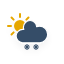
t = 0.00 s
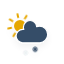
t = 1.95 s
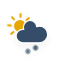
t = 3.45 s
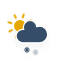
t = 4.95 s
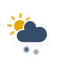
t = 6.83 s
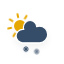
t = 8.70 s

The animated SVG that drew these frames (rendered in a browser with its animation timeline set to each time). Animation: 4 CSS @keyframes rules; frames cover the first 8.70 s, repeats indefinitely.

<?xml version="1.0" encoding="utf-8"?>
<!-- (c) ammap.com | SVG weather icons -->
<svg
    version="1.1"
    xmlns="http://www.w3.org/2000/svg"
    xmlns:xlink="http://www.w3.org/1999/xlink"
    width="64"
    height="64"
    viewbox="0 0 64 64">
    <defs>
        <filter id="blur" width="200%" height="200%">
            <feGaussianBlur in="SourceAlpha" stdDeviation="3"/>
            <feOffset dx="0" dy="4" result="offsetblur"/>
            <feComponentTransfer>
                <feFuncA type="linear" slope="0.05"/>
            </feComponentTransfer>
            <feMerge> 
                <feMergeNode/>
                <feMergeNode in="SourceGraphic"/> 
            </feMerge>
        </filter>
        <style type="text/css"><![CDATA[
/*
** CLOUDS
*/
@keyframes am-weather-cloud-2 {
  0% {
    -webkit-transform: translate(0px,0px);
       -moz-transform: translate(0px,0px);
        -ms-transform: translate(0px,0px);
            transform: translate(0px,0px);
  }

  50% {
    -webkit-transform: translate(2px,0px);
       -moz-transform: translate(2px,0px);
        -ms-transform: translate(2px,0px);
            transform: translate(2px,0px);
  }

  100% {
    -webkit-transform: translate(0px,0px);
       -moz-transform: translate(0px,0px);
        -ms-transform: translate(0px,0px);
            transform: translate(0px,0px);
  }
}

.am-weather-cloud-2 {
  -webkit-animation-name: am-weather-cloud-2;
     -moz-animation-name: am-weather-cloud-2;
          animation-name: am-weather-cloud-2;
  -webkit-animation-duration: 3s;
     -moz-animation-duration: 3s;
          animation-duration: 3s;
  -webkit-animation-timing-function: linear;
     -moz-animation-timing-function: linear;
          animation-timing-function: linear;
  -webkit-animation-iteration-count: infinite;
     -moz-animation-iteration-count: infinite;
          animation-iteration-count: infinite;
}

/*
** SUN
*/
@keyframes am-weather-sun {
  0% {
    -webkit-transform: rotate(0deg);
       -moz-transform: rotate(0deg);
        -ms-transform: rotate(0deg);
            transform: rotate(0deg);
  }

  100% {
    -webkit-transform: rotate(360deg);
       -moz-transform: rotate(360deg);
        -ms-transform: rotate(360deg);
            transform: rotate(360deg);
  }
}

.am-weather-sun {
  -webkit-animation-name: am-weather-sun;
     -moz-animation-name: am-weather-sun;
      -ms-animation-name: am-weather-sun;
          animation-name: am-weather-sun;
  -webkit-animation-duration: 9s;
     -moz-animation-duration: 9s;
      -ms-animation-duration: 9s;
          animation-duration: 9s;
  -webkit-animation-timing-function: linear;
     -moz-animation-timing-function: linear;
      -ms-animation-timing-function: linear;
          animation-timing-function: linear;
  -webkit-animation-iteration-count: infinite;
     -moz-animation-iteration-count: infinite;
      -ms-animation-iteration-count: infinite;
          animation-iteration-count: infinite;
}

@keyframes am-weather-sun-shiny {
  0% {
    stroke-dasharray: 3px 10px;
    stroke-dashoffset: 0px;
  }

  50% {
    stroke-dasharray: 0.1px 10px;
    stroke-dashoffset: -1px;
  }

  100% {
    stroke-dasharray: 3px 10px;
    stroke-dashoffset: 0px;
  }
}

.am-weather-sun-shiny line {
  -webkit-animation-name: am-weather-sun-shiny;
     -moz-animation-name: am-weather-sun-shiny;
      -ms-animation-name: am-weather-sun-shiny;
          animation-name: am-weather-sun-shiny;
  -webkit-animation-duration: 2s;
     -moz-animation-duration: 2s;
      -ms-animation-duration: 2s;
          animation-duration: 2s;
  -webkit-animation-timing-function: linear;
     -moz-animation-timing-function: linear;
      -ms-animation-timing-function: linear;
          animation-timing-function: linear;
  -webkit-animation-iteration-count: infinite;
     -moz-animation-iteration-count: infinite;
      -ms-animation-iteration-count: infinite;
          animation-iteration-count: infinite;
}

/*
** SNOW
*/
@keyframes am-weather-snow {
  0% {
    -webkit-transform: translateX(0) translateY(0);
       -moz-transform: translateX(0) translateY(0);
        -ms-transform: translateX(0) translateY(0);
            transform: translateX(0) translateY(0);
  }

  33.33% {
    -webkit-transform: translateX(-1.2px) translateY(2px);
       -moz-transform: translateX(-1.2px) translateY(2px);
        -ms-transform: translateX(-1.2px) translateY(2px);
            transform: translateX(-1.2px) translateY(2px);
  }

  66.66% {
    -webkit-transform: translateX(1.4px) translateY(4px);
       -moz-transform: translateX(1.4px) translateY(4px);
        -ms-transform: translateX(1.4px) translateY(4px);
            transform: translateX(1.4px) translateY(4px);
    opacity: 1;
  }

  100% {
    -webkit-transform: translateX(-1.6px) translateY(6px);
       -moz-transform: translateX(-1.6px) translateY(6px);
        -ms-transform: translateX(-1.6px) translateY(6px);
            transform: translateX(-1.6px) translateY(6px);
    opacity: 0;
  }
}

.am-weather-snow-1 {
  -webkit-animation-name: am-weather-snow;
     -moz-animation-name: am-weather-snow;
      -ms-animation-name: am-weather-snow;
          animation-name: am-weather-snow;
  -webkit-animation-duration: 2s;
     -moz-animation-duration: 2s;
      -ms-animation-duration: 2s;
          animation-duration: 2s;
  -webkit-animation-timing-function: linear;
     -moz-animation-timing-function: linear;
      -ms-animation-timing-function: linear;
          animation-timing-function: linear;
  -webkit-animation-iteration-count: infinite;
     -moz-animation-iteration-count: infinite;
      -ms-animation-iteration-count: infinite;
          animation-iteration-count: infinite;
}

.am-weather-snow-2 {
  -webkit-animation-name: am-weather-snow;
     -moz-animation-name: am-weather-snow;
      -ms-animation-name: am-weather-snow;
          animation-name: am-weather-snow;
  -webkit-animation-delay: 1.2s;
     -moz-animation-delay: 1.2s;
      -ms-animation-delay: 1.2s;
          animation-delay: 1.2s;
  -webkit-animation-duration: 2s;
     -moz-animation-duration: 2s;
      -ms-animation-duration: 2s;
          animation-duration: 2s;
  -webkit-animation-timing-function: linear;
     -moz-animation-timing-function: linear;
      -ms-animation-timing-function: linear;
          animation-timing-function: linear;
  -webkit-animation-iteration-count: infinite;
     -moz-animation-iteration-count: infinite;
      -ms-animation-iteration-count: infinite;
          animation-iteration-count: infinite;
}
        ]]></style>
    </defs>
    <g filter="url(#blur)" id="snowy-3">
        <g transform="translate(20,10)">
            <g transform="translate(0,16)">
                <g class="am-weather-sun">
                    <g>
                        <line fill="none" stroke="#e6a700" stroke-linecap="round" stroke-width="2" transform="translate(0,9)" x1="0" x2="0" y1="0" y2="3"/>
                    </g>
                    <g transform="rotate(45)">
                        <line fill="none" stroke="#e6a700" stroke-linecap="round" stroke-width="2" transform="translate(0,9)" x1="0" x2="0" y1="0" y2="3"/>
                    </g>
                    <g transform="rotate(90)">
                        <line fill="none" stroke="#e6a700" stroke-linecap="round" stroke-width="2" transform="translate(0,9)" x1="0" x2="0" y1="0" y2="3"/>
                    </g>
                    <g transform="rotate(135)">
                        <line fill="none" stroke="#e6a700" stroke-linecap="round" stroke-width="2" transform="translate(0,9)" x1="0" x2="0" y1="0" y2="3"/>
                    </g>
                    <g transform="rotate(180)">
                        <line fill="none" stroke="#e6a700" stroke-linecap="round" stroke-width="2" transform="translate(0,9)" x1="0" x2="0" y1="0" y2="3"/>
                    </g>
                    <g transform="rotate(225)">
                        <line fill="none" stroke="#e6a700" stroke-linecap="round" stroke-width="2" transform="translate(0,9)" x1="0" x2="0" y1="0" y2="3"/>
                    </g>
                    <g transform="rotate(270)">
                        <line fill="none" stroke="#e6a700" stroke-linecap="round" stroke-width="2" transform="translate(0,9)" x1="0" x2="0" y1="0" y2="3"/>
                    </g>
                    <g transform="rotate(315)">
                        <line fill="none" stroke="#e6a700" stroke-linecap="round" stroke-width="2" transform="translate(0,9)" x1="0" x2="0" y1="0" y2="3"/>
                    </g>
                </g>
                <circle cx="0" cy="0" fill="#e6a700" r="5" stroke="#e6a700" stroke-width="2"/>
            </g>
            <g>
                <path d="M47.7,35.4c0-4.6-3.7-8.2-8.2-8.2c-1,0-1.9,0.2-2.8,0.5c-0.3-3.4-3.1-6.2-6.6-6.2c-3.7,0-6.7,3-6.7,6.7c0,0.8,0.2,1.6,0.4,2.3    c-0.3-0.1-0.7-0.1-1-0.1c-3.7,0-6.7,3-6.7,6.7c0,3.6,2.9,6.6,6.5,6.7l17.2,0C44.2,43.3,47.7,39.8,47.7,35.4z" fill="#354D67" stroke="white" stroke-linejoin="round" stroke-width="1.2" transform="translate(-20,-11)"/>
            </g>
            <g class="am-weather-snow-1">
                <g transform="translate(7,28)">
                    <line fill="none" stroke="#354D67" stroke-linecap="round" stroke-width="1.2" transform="translate(0,9), rotate(0)" x1="0" x2="0" y1="-2.5" y2="2.5" />
                    <line fill="none" stroke="#354D67" stroke-linecap="round" stroke-width="1" transform="translate(0,9), rotate(45)" x1="0" x2="0" y1="-2.5" y2="2.5" />
                    <line fill="none" stroke="#354D67" stroke-linecap="round" stroke-width="1" transform="translate(0,9), rotate(90)" x1="0" x2="0" y1="-2.5" y2="2.5" />
                    <line fill="none" stroke="#354D67" stroke-linecap="round" stroke-width="1" transform="translate(0,9), rotate(135)" x1="0" x2="0" y1="-2.5" y2="2.5" />
                </g>
            </g>
            <g class="am-weather-snow-2">
                <g transform="translate(16,28)">
                    <line fill="none" stroke="#354D67" stroke-linecap="round" stroke-width="1.2" transform="translate(0,9), rotate(0)" x1="0" x2="0" y1="-2.5" y2="2.5" />
                    <line fill="none" stroke="#354D67" stroke-linecap="round" stroke-width="1" transform="translate(0,9), rotate(45)" x1="0" x2="0" y1="-2.5" y2="2.5" />
                    <line fill="none" stroke="#354D67" stroke-linecap="round" stroke-width="1" transform="translate(0,9), rotate(90)" x1="0" x2="0" y1="-2.5" y2="2.5" />
                    <line fill="none" stroke="#354D67" stroke-linecap="round" stroke-width="1" transform="translate(0,9), rotate(135)" x1="0" x2="0" y1="-2.5" y2="2.5" />
                </g>
            </g>
        </g>
    </g>
</svg>